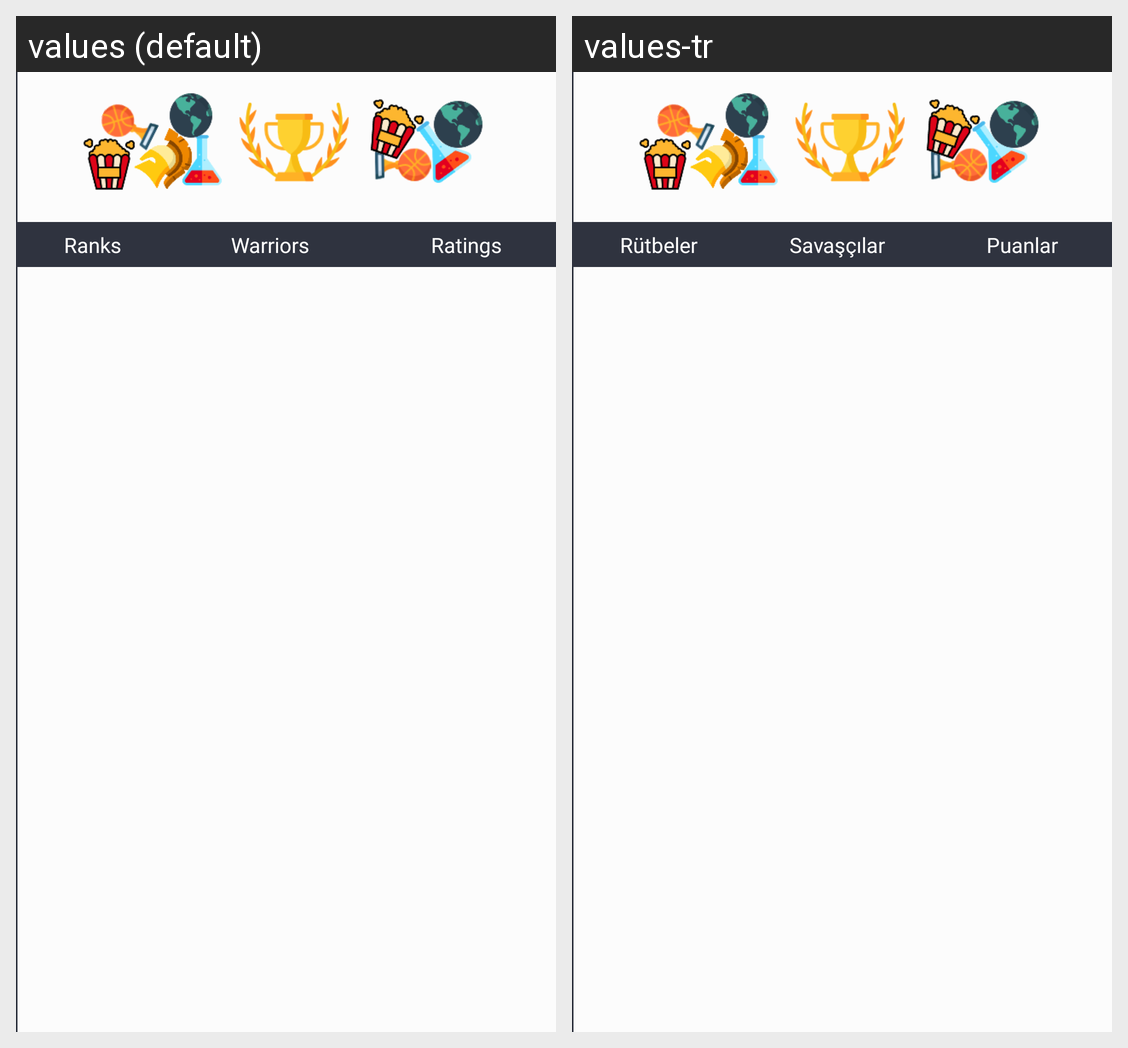

For this localized Android screen grid, give each drawn string resource with its value in every locale shown.
Android screen res/layout/fragment_kupa.xml rendered under 2 locales, left to right: values (default), values-tr. Device: Nexus 5 (rendered at 1080×1920; each locale shown at half size, 540×960, under a caption strip naming it); theme AppTheme.
Strings drawn on this screen, with the default value and each locale's value (text and hints the layout hard-codes, and strings that could not be matched under every locale, appear in the picture but are not listed):

rutbeler
  values: Ranks
  values-tr: Rütbeler

puanlar
  values: Ratings
  values-tr: Puanlar
